Run: headless pygame with SDL's dummy video driver; simulated clock (each Clock.tick advances the game by its frame time, no real sleeping); random seed 0; keys injected as events and as key.get_pressed() state; no mouse input; restart key R tapped at the start of phases 3 and 4.
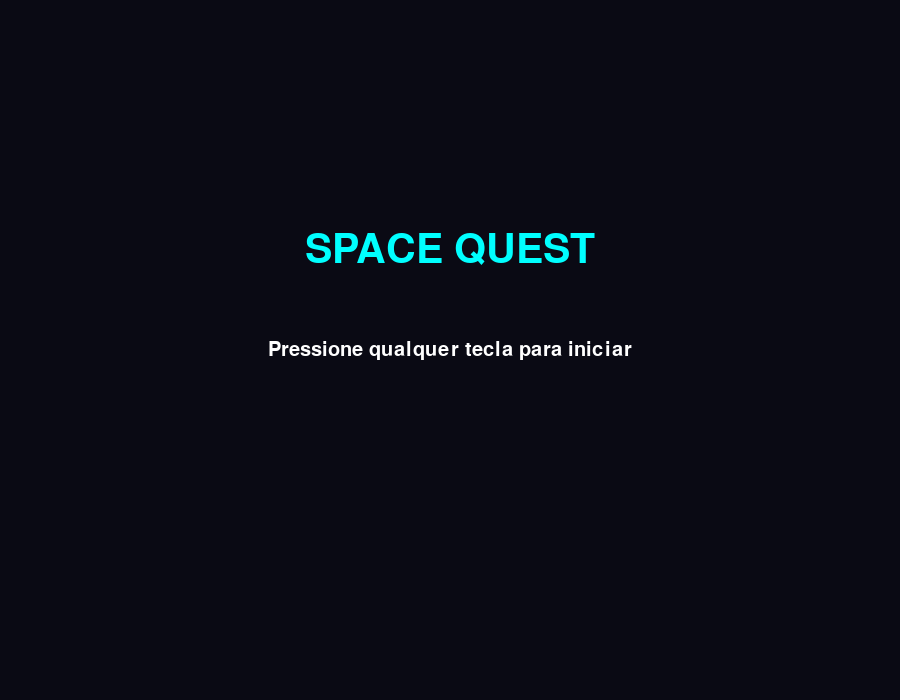
Frame 1 of 4 · flips 1–60 · no input
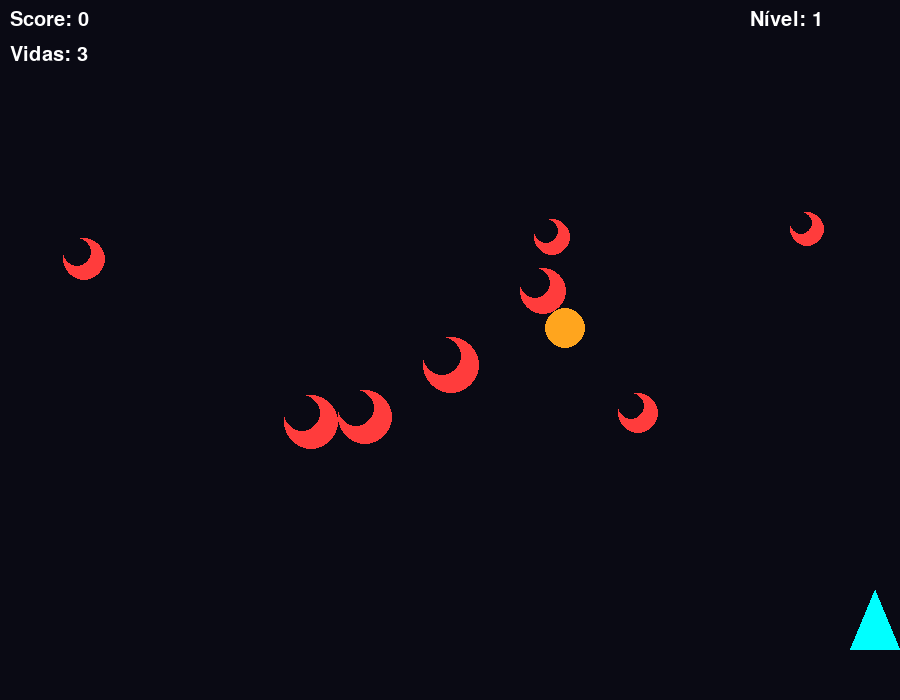
Frame 2 of 4 · flips 61–180 · tapped SPACE, RETURN · held RIGHT (→), D
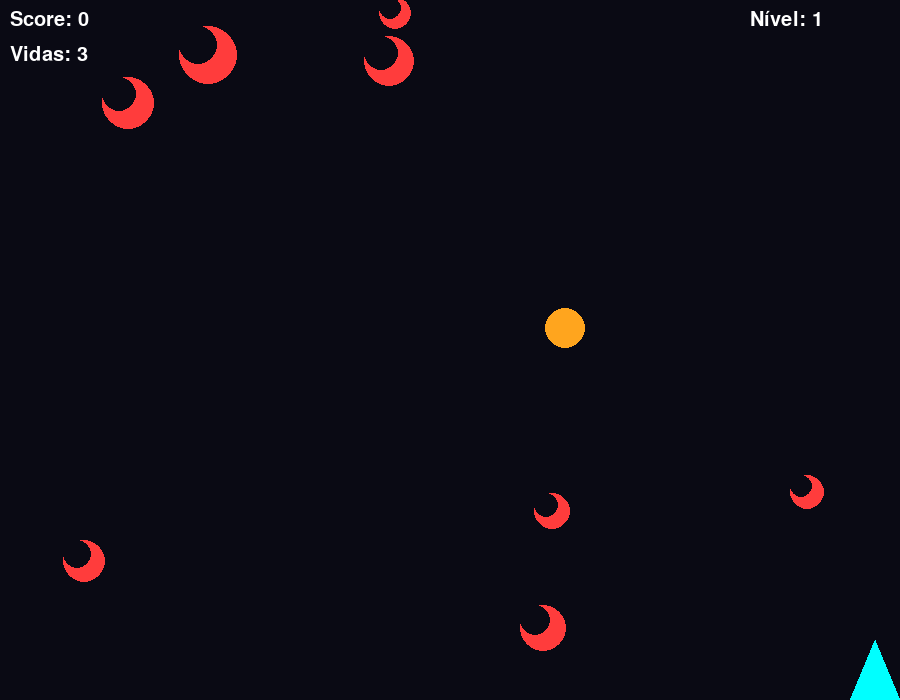
Frame 3 of 4 · flips 181–300 · tapped R · held DOWN (↓), S
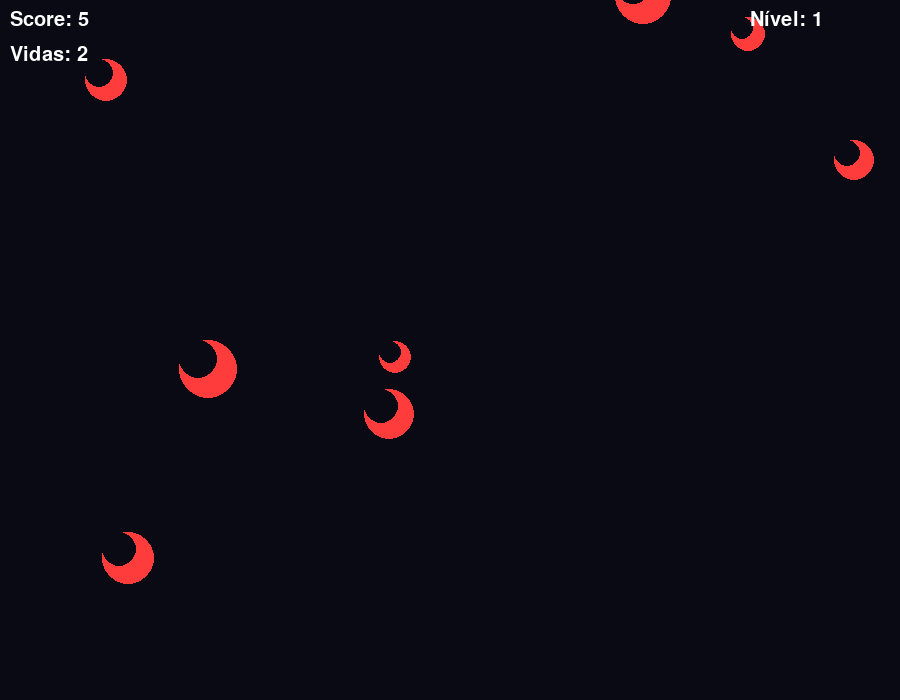
Frame 4 of 4 · flips 301–420 · tapped R · held LEFT (←), A, UP (↑), W

The pygame program that drew these frames:

import pygame
import random
import sys
import math

pygame.init()

WIDTH, HEIGHT = 900, 700
screen = pygame.display.set_mode((WIDTH, HEIGHT))
pygame.display.set_caption("Space Quest - Advanced")

clock = pygame.time.Clock()
font = pygame.font.SysFont("Consolas", 30)
large_font = pygame.font.SysFont("Consolas", 60)

# Cores
WHITE = (255, 255, 255)
YELLOW = (255, 255, 100)
RED = (255, 60, 60)
BLACK = (10, 10, 20)
GREEN = (0, 255, 0)
CYAN = (0, 255, 255)
ORANGE = (255, 165, 30)

def draw_text(surface, text, font, pos, color=WHITE, center=False):
    label = font.render(text, True, color)
    if center:
        rect = label.get_rect(center=pos)
        surface.blit(label, rect)
    else:
        surface.blit(label, pos)

# Classes de entidade
class Particle:
    def __init__(self, pos, vel, radius, color, lifespan):
        self.pos = pygame.Vector2(pos)
        self.vel = pygame.Vector2(vel)
        self.radius = radius
        self.color = color
        self.lifespan = lifespan
        self.age = 0
    
    def update(self):
        self.pos += self.vel
        self.age += 1
    
    def draw(self, surface):
        alpha = max(255 * (1 - self.age / self.lifespan), 0)
        if alpha <= 0:
            return
        s = pygame.Surface((self.radius*2, self.radius*2), pygame.SRCALPHA)
        pygame.draw.circle(s, (*self.color, int(alpha)), (self.radius, self.radius), self.radius)
        surface.blit(s, (self.pos.x - self.radius, self.pos.y - self.radius))
    
    def is_alive(self):
        return self.age < self.lifespan

class Ship:
    def __init__(self):
        self.image = pygame.Surface((50, 60), pygame.SRCALPHA)
        pygame.draw.polygon(self.image, CYAN, [(25, 0), (0, 60), (50, 60)])
        self.rect = self.image.get_rect(center=(WIDTH//2, HEIGHT - 80))
        self.speed = 7
        self.vel = pygame.Vector2(0, 0)
        self.lives = 3
        self.invincible = False
        self.invincible_timer = 0
    
    def move(self, keys):
        self.vel.x = 0
        self.vel.y = 0
        if keys[pygame.K_LEFT]:
            self.vel.x = -self.speed
        if keys[pygame.K_RIGHT]:
            self.vel.x = self.speed
        if keys[pygame.K_UP]:
            self.vel.y = -self.speed
        if keys[pygame.K_DOWN]:
            self.vel.y = self.speed
        
        self.rect.move_ip(self.vel.x, self.vel.y)
        self.rect.clamp_ip(screen.get_rect())

        if self.invincible:
            self.invincible_timer -= 1
            if self.invincible_timer <= 0:
                self.invincible = False
    
    def draw(self, surface):
        if self.invincible and self.invincible_timer % 6 < 3:
            # Flicker effect
            return
        surface.blit(self.image, self.rect.topleft)
    
    def hit(self):
        if not self.invincible:
            self.lives -= 1
            self.invincible = True
            self.invincible_timer = 120

class Enemy:
    def __init__(self):
        self.size = random.randint(30, 60)
        self.pos = pygame.Vector2(random.randint(self.size, WIDTH - self.size), -self.size)
        self.speed = random.uniform(2, 4)
        self.image = pygame.Surface((self.size, self.size), pygame.SRCALPHA)
        pygame.draw.circle(self.image, RED, (self.size//2, self.size//2), self.size//2)
        pygame.draw.circle(self.image, BLACK, (self.size//3, self.size//3), self.size//3)
        self.rect = self.image.get_rect(center=self.pos)
    
    def update(self):
        self.pos.y += self.speed
        if self.pos.y - self.size > HEIGHT:
            self.reset()
        self.rect.center = self.pos
    
    def reset(self):
        self.size = random.randint(30, 60)
        self.pos = pygame.Vector2(random.randint(self.size, WIDTH - self.size), -self.size)
        self.speed = random.uniform(2, 4)
        self.image = pygame.Surface((self.size, self.size), pygame.SRCALPHA)
        pygame.draw.circle(self.image, RED, (self.size//2, self.size//2), self.size//2)
        pygame.draw.circle(self.image, BLACK, (self.size//3, self.size//3), self.size//3)
        self.rect = self.image.get_rect(center=self.pos)
    
    def draw(self, surface):
        surface.blit(self.image, self.rect.topleft)

class PowerUp:
    def __init__(self):
        self.radius = 20
        self.pos = pygame.Vector2(random.randint(self.radius, WIDTH-self.radius),
                                  random.randint(self.radius, HEIGHT//2))
        self.rect = pygame.Rect(self.pos.x-self.radius, self.pos.y-self.radius, 
                                self.radius*2, self.radius*2)
        self.color = ORANGE
        self.active = True
    
    def draw(self, surface):
        if self.active:
            pygame.draw.circle(surface, self.color, (int(self.pos.x), int(self.pos.y)), self.radius)
    
    def deactivate(self):
        self.active = False

class Game:
    def __init__(self):
        self.ship = Ship()
        self.enemies = [Enemy() for _ in range(8)]
        self.particles = []
        self.powerup = PowerUp()
        self.score = 0
        self.level = 1
        self.state = "MENU"
        self.flash_timer = 0
    
    def reset_level(self):
        self.enemies = [Enemy() for _ in range(5 + self.level)]
        self.powerup = PowerUp()
        self.ship.rect.center = (WIDTH//2, HEIGHT - 80)
        self.ship.lives = 3
        self.ship.invincible = False
        self.score = 0
        self.flash_timer = 0

    def run(self):
        running = True
        while running:
            clock.tick(60)
            keys = pygame.key.get_pressed()

            for event in pygame.event.get():
                if event.type == pygame.QUIT:
                    running = False
                if event.type == pygame.KEYDOWN and self.state == "MENU":
                    self.state = "PLAY"

            screen.fill(BLACK)

            if self.state == "MENU":
                draw_text(screen, "SPACE QUEST", large_font, (WIDTH//2, HEIGHT//2 - 100), CYAN, True)
                draw_text(screen, "Pressione qualquer tecla para iniciar", font, (WIDTH//2, HEIGHT//2), WHITE, True)
            elif self.state == "PLAY":
                self.play(keys)
            elif self.state == "GAMEOVER":
                draw_text(screen, "GAME OVER", large_font, (WIDTH//2, HEIGHT//2), RED, True)
                draw_text(screen, "Pressione R para reiniciar", font, (WIDTH//2, HEIGHT//2 + 60), WHITE, True)
                if keys[pygame.K_r]:
                    self.reset_level()
                    self.state = "PLAY"
            
            pygame.display.flip()
        pygame.quit()
        sys.exit()

    def play(self, keys):
        self.ship.move(keys)
        self.handle_enemies()
        self.handle_powerup()
        self.update_particles()
        self.draw_entities()

        draw_text(screen, f"Score: {self.score}", font, (10, 10))
        draw_text(screen, f"Vidas: {self.ship.lives}", font, (10, 45))
        draw_text(screen, f"Nível: {self.level}", font, (WIDTH - 150, 10))
        
        if self.ship.lives <= 0:
            self.state = "GAMEOVER"
        
        if self.score > 0 and self.score % 10 == 0 and self.level != (self.score // 10):
            self.level_up()

    def handle_enemies(self):
        for enemy in self.enemies[:]:
            enemy.update()
            if enemy.rect.colliderect(self.ship.rect):
                if not self.ship.invincible:
                    self.ship.hit()
                    self.create_particles(self.ship.rect.center, RED)
                    self.flash_timer = 10
            if enemy.rect.bottom > HEIGHT + enemy.size:
                self.enemies.remove(enemy)
                self.enemies.append(Enemy())

    def handle_powerup(self):
        if self.powerup.active:
            self.powerup.draw(screen)
            if self.ship.rect.colliderect(self.powerup.rect):
                self.powerup.deactivate()
                self.score += 5
                self.ship.invincible = True
                self.ship.invincible_timer = 300

    def create_particles(self, pos, color):
        for _ in range(20):
            vel = pygame.Vector2(random.uniform(-3,3), random.uniform(-3,3))
            radius = random.randint(2,5)
            lifespan = random.randint(20, 40)
            self.particles.append(Particle(pos, vel, radius, color, lifespan))

    def update_particles(self):
        for particle in self.particles[:]:
            particle.update()
            if not particle.is_alive():
                self.particles.remove(particle)
            else:
                particle.draw(screen)

    def draw_entities(self):
        if self.flash_timer > 0:
            self.flash_timer -= 1
            screen.fill(RED)

        self.ship.draw(screen)
        for enemy in self.enemies:
            enemy.draw(screen)
        self.powerup.draw(screen)

    def level_up(self):
        self.level = self.score // 10
        for enemy in self.enemies:
            enemy.speed += 0.5
        self.create_particles(self.ship.rect.center, GREEN)

if __name__ == "__main__":
    game = Game()
    game.run()
